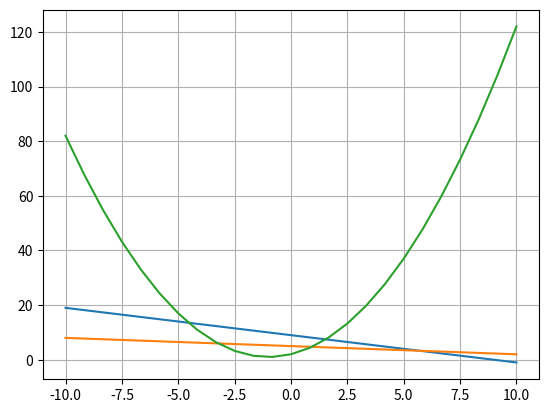

Recreate this plot in Python.
import matplotlib.pyplot as plt
import numpy as np
'''
x+y=9  ->
y=9-x

5a+15b=75 ->
15b=75-5a
3b=15-a

b=5-0.3a
y=x^2+2x+2
 
'''
x1=np.linspace(-10,10,25)
print(x1)
x3=x2=x1
y1=9-x1
y2=5-0.3*x2
y3=x3**2+2*x3+2
plt.plot(x1,y1)
plt.plot(x2,y2)
plt.plot(x3,y3)
plt.grid()
plt.show()